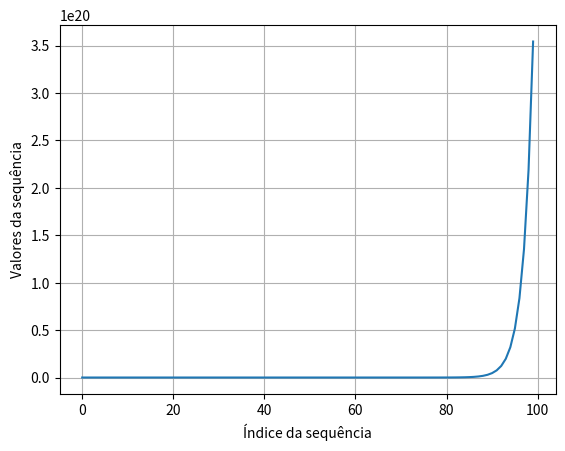

Generate this figure with matplotlib: (Note: this script raises an exception after producing the figure.)
print("Hello World")
lista=[0]*10
print(lista)

#Criei uma lista com 10 caracteres = 0, em que o primeiro elemento se encontra na posição 0

lista[4]=7
lista[9]=15

print(lista)

#Agora alterei o quinto e decimo termo desta lista, para 7 e 15 respectivamente

lista[9]=lista[9]*2
print(lista)

#Agora multipliquei o decimo termo da lista por 2

print("Lista de Fibonacci")
lista=[0]*10
print(lista)
lista[0]=1
lista[1]=1
lista[2]=2
lista[3]=3
lista[4]=5
lista[5]=8
lista[6]=13
lista[7]=21
lista[8]=34
lista[9]=55

print(lista)

#Acima criei uma lista simples de Python, utilizando a sequência de Fibonacci de forma manual

i=1
#adicionei uma variavel que servirá de índice para o loop
while (i<1):
    print("Ola, sou a impressão", i)
    i=i+1

print("Fibonacci Aut")
Fibonacci=[0]*100
Fibonacci[0]=1
Fibonacci[1]=1
i=0
while (i<98):
    Fibonacci[i+2]=Fibonacci[i+1]+Fibonacci[i]
    i=i+1
print(Fibonacci)
#Acima está a equação automatica de Fibonacci


import matplotlib.pyplot as plt
import numpy as np

lista_x=np.arange(0,100)

#Foi criada a lista horizontal X que vai de 0 a 1000
plt.plot(lista_x, Fibonacci)  
plt.xlabel("Índice da sequência")
plt.ylabel("Valores da sequência")
plt.grid(True)
plt.show()

print("Onças 30 Meses")
Oncas=[0]*30
Oncas[0]=15
Oncas[1]=18
i=0
while (i<30):
    Oncas[i+1]=Oncas[i]+4-1
    i=i+1
print(Oncas)

